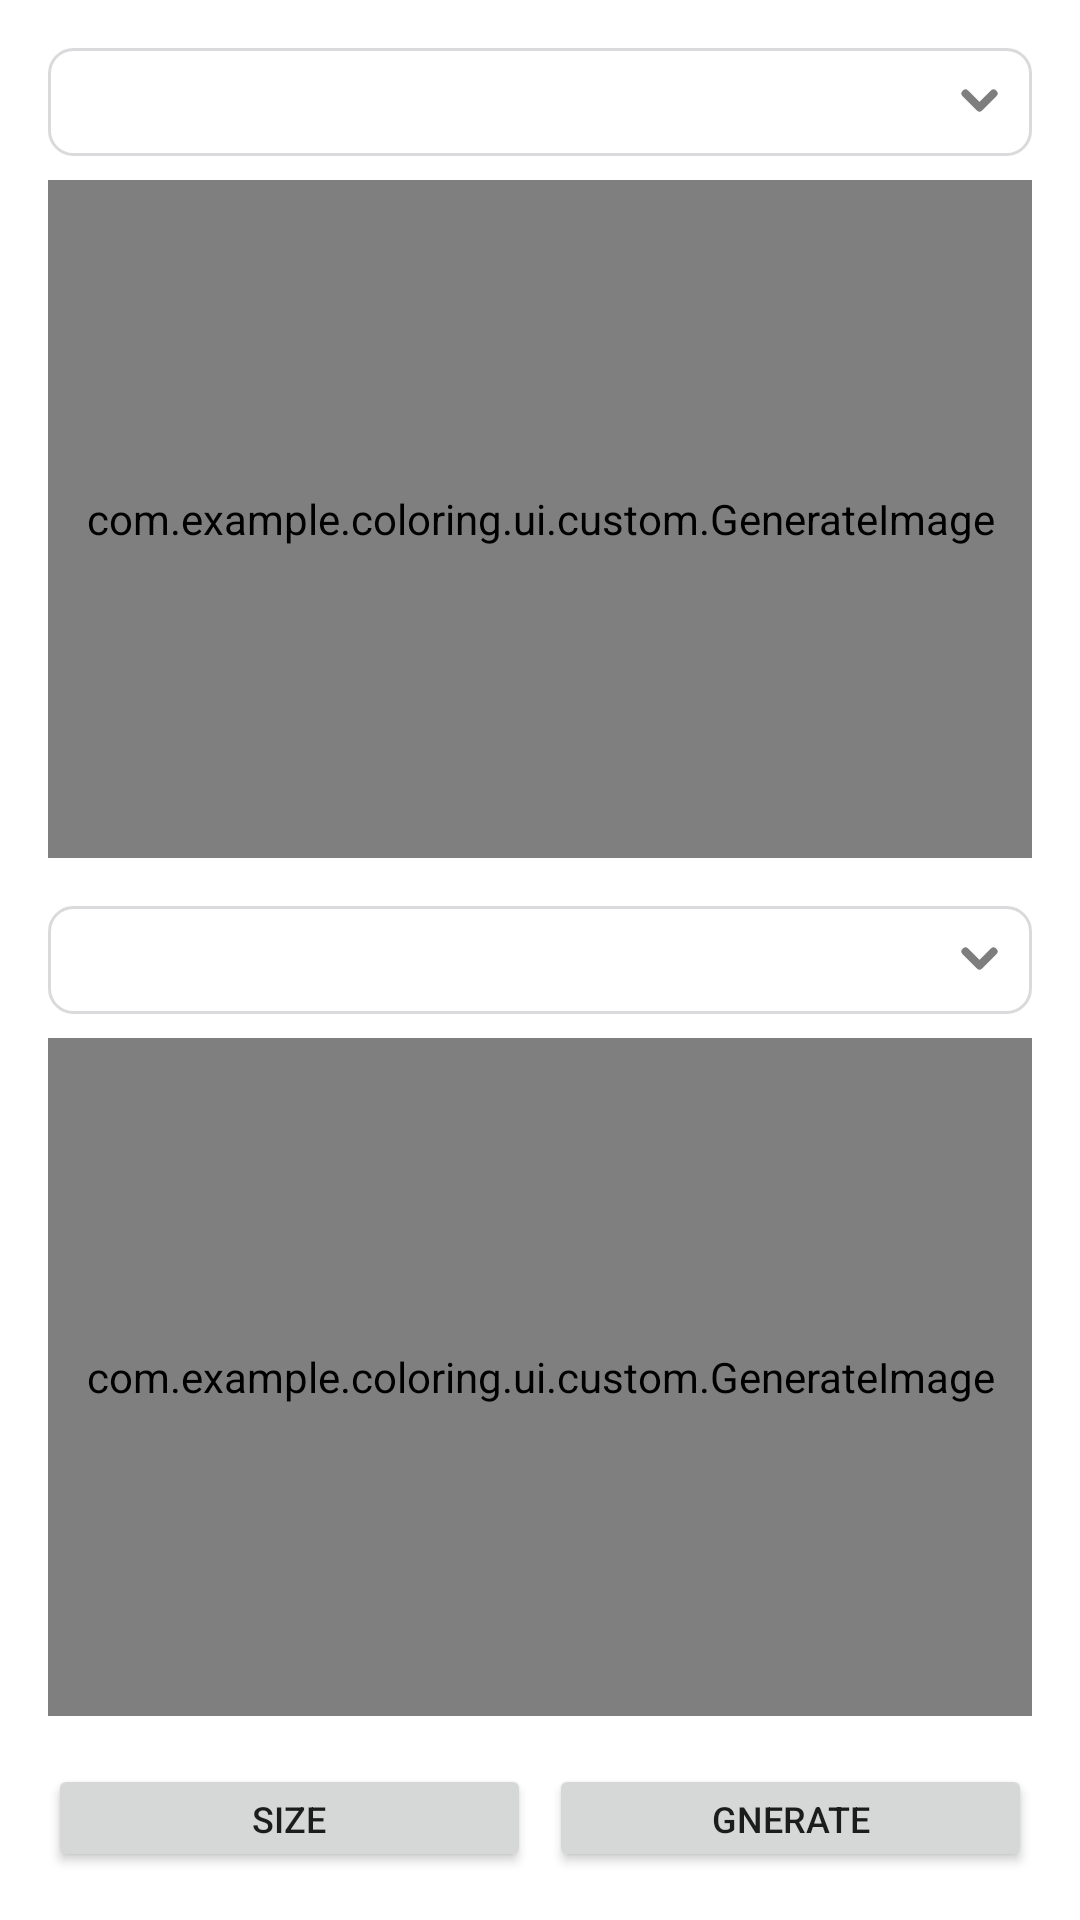

Write the Android layout XML for this screen, with the resource values it uses.
<!-- AndroidManifest.xml: application theme Theme.Coloring -->
<!-- res/layout/activity_main.xml -->
<?xml version="1.0" encoding="utf-8"?>
<layout xmlns:android="http://schemas.android.com/apk/res/android"
    xmlns:app="http://schemas.android.com/apk/res-auto"
    xmlns:tools="http://schemas.android.com/tools">

    <LinearLayout
        android:layout_width="match_parent"
        android:layout_height="match_parent"
        android:orientation="vertical">

        <LinearLayout
            android:layout_width="match_parent"
            android:layout_height="0dp"
            android:layout_weight="1"
            android:orientation="vertical"
            tools:context=".ui.main.MainFragment">

            <androidx.constraintlayout.widget.ConstraintLayout
                android:layout_width="match_parent"
                android:layout_height="36dp"
                android:layout_marginTop="16dp">

                <Spinner
                    android:id="@+id/sp_algorithm1"
                    android:layout_width="match_parent"
                    android:layout_height="36dp"
                    android:layout_marginHorizontal="16dp"
                    android:background="@drawable/bg_transparent_8"
                    android:spinnerMode="dropdown"
                    android:textSize="12sp"
                    app:layout_constraintLeft_toLeftOf="parent"
                    app:layout_constraintRight_toRightOf="parent"
                    app:layout_constraintTop_toTopOf="parent" />

                <ImageView
                    android:layout_width="35dp"
                    android:layout_height="35dp"
                    android:layout_marginHorizontal="16dp"
                    app:layout_constraintRight_toRightOf="parent"
                    app:layout_constraintTop_toTopOf="parent"
                    app:srcCompat="@drawable/ic_spinner"
                    android:contentDescription="@string/icon" />

            </androidx.constraintlayout.widget.ConstraintLayout>

            <com.example.coloring.ui.custom.GenerateImage
                android:id="@+id/gi_first"
                android:layout_width="match_parent"
                android:layout_height="match_parent"
                android:layout_marginHorizontal="16dp"
                android:layout_marginTop="8dp" />
        </LinearLayout>

        <LinearLayout
            android:layout_width="match_parent"
            android:layout_height="0dp"
            android:layout_weight="1"
            android:orientation="vertical"
            tools:context=".ui.main.MainFragment">

            <androidx.constraintlayout.widget.ConstraintLayout
                android:layout_width="match_parent"
                android:layout_height="36dp"
                android:layout_marginTop="16dp"
                app:layout_constraintLeft_toLeftOf="parent"
                app:layout_constraintRight_toRightOf="parent"
                app:layout_constraintTop_toBottomOf="@id/gi_first">

                <Spinner
                    android:id="@+id/sp_algorithm2"
                    android:layout_width="match_parent"
                    android:layout_height="36dp"
                    android:layout_marginHorizontal="16dp"
                    android:background="@drawable/bg_transparent_8"
                    android:spinnerMode="dropdown"
                    android:textSize="12sp"
                    app:layout_constraintLeft_toLeftOf="parent"
                    app:layout_constraintRight_toRightOf="parent"
                    app:layout_constraintTop_toTopOf="parent" />

                <ImageView
                    android:layout_width="35dp"
                    android:layout_height="35dp"
                    android:layout_marginHorizontal="16dp"
                    app:layout_constraintRight_toRightOf="parent"
                    app:layout_constraintTop_toTopOf="parent"
                    app:srcCompat="@drawable/ic_spinner"
                    android:contentDescription="@string/icon" />

            </androidx.constraintlayout.widget.ConstraintLayout>

            <com.example.coloring.ui.custom.GenerateImage
                android:id="@+id/gi_second"
                android:layout_width="match_parent"
                android:layout_height="match_parent"
                android:layout_marginHorizontal="16dp"
                android:layout_marginTop="8dp" />

        </LinearLayout>

        <LinearLayout
            android:layout_width="match_parent"
            android:layout_height="36dp"
            android:layout_margin="16dp"
            android:orientation="horizontal">

            <androidx.appcompat.widget.AppCompatButton
                android:id="@+id/btn_size"
                android:layout_width="0dp"
                android:layout_height="36dp"
                android:layout_weight="2"
                android:text="@string/size"
                android:textSize="12sp" />

            <androidx.appcompat.widget.AppCompatButton
                android:id="@+id/btn_generate"
                android:layout_width="0dp"
                android:layout_height="36dp"
                android:layout_marginStart="6dp"
                android:layout_weight="2"
                android:text="@string/generate"
                android:textSize="12sp" />






















        </LinearLayout>

    </LinearLayout>

</layout>
<!-- resources referenced by this layout -->
<resources>
  <color name="black">#FF000000</color>
  <!-- drawable bg_transparent_8 (drawable-v24) -->
  <?xml version="1.0" encoding="utf-8"?>
  <shape xmlns:android="http://schemas.android.com/apk/res/android">
  
      <solid android:color="#00FFFFFF"/>
      <corners android:radius="8dp"/>
      <stroke android:color="#DADADC"
          android:width="1dp"/>
  
  </shape>
  <!-- drawable ic_spinner (drawable-v24) -->
  <vector xmlns:android="http://schemas.android.com/apk/res/android"
      android:width="35dp"
      android:height="35dp"
      android:viewportWidth="35"
      android:viewportHeight="35">
    <path
        android:pathData="M12.8334,15.1667L17.5001,19.8334L22.1667,15.1667"
        android:strokeLineJoin="round"
        android:strokeWidth="2.667"
        android:fillColor="#00000000"
        android:strokeColor="#7E7E7E"
        android:strokeLineCap="round"/>
  </vector>
  <string name="generate">Gnerate</string>
  <string name="icon">icon</string>
  <string name="size">Size</string>
  <string name="speed">Speed</string>
  <style name="Theme.Coloring" parent="Theme.MaterialComponents.DayNight.DarkActionBar">
          
          <item name="colorPrimary">@color/purple_500</item>
          <item name="colorPrimaryVariant">@color/purple_700</item>
          <item name="colorOnPrimary">@color/white</item>
          
          <item name="colorSecondary">@color/teal_200</item>
          <item name="colorSecondaryVariant">@color/teal_700</item>
          <item name="colorOnSecondary">@color/black</item>
          
          <item name="android:statusBarColor" tools:targetApi="l">?attr/colorPrimaryVariant</item>
          
      </style>
  <color name="purple_500">#FF6200EE</color>
  <color name="purple_700">#FF3700B3</color>
  <color name="white">#FFFFFFFF</color>
  <color name="teal_200">#FF03DAC5</color>
  <color name="teal_700">#FF018786</color>
</resources>
